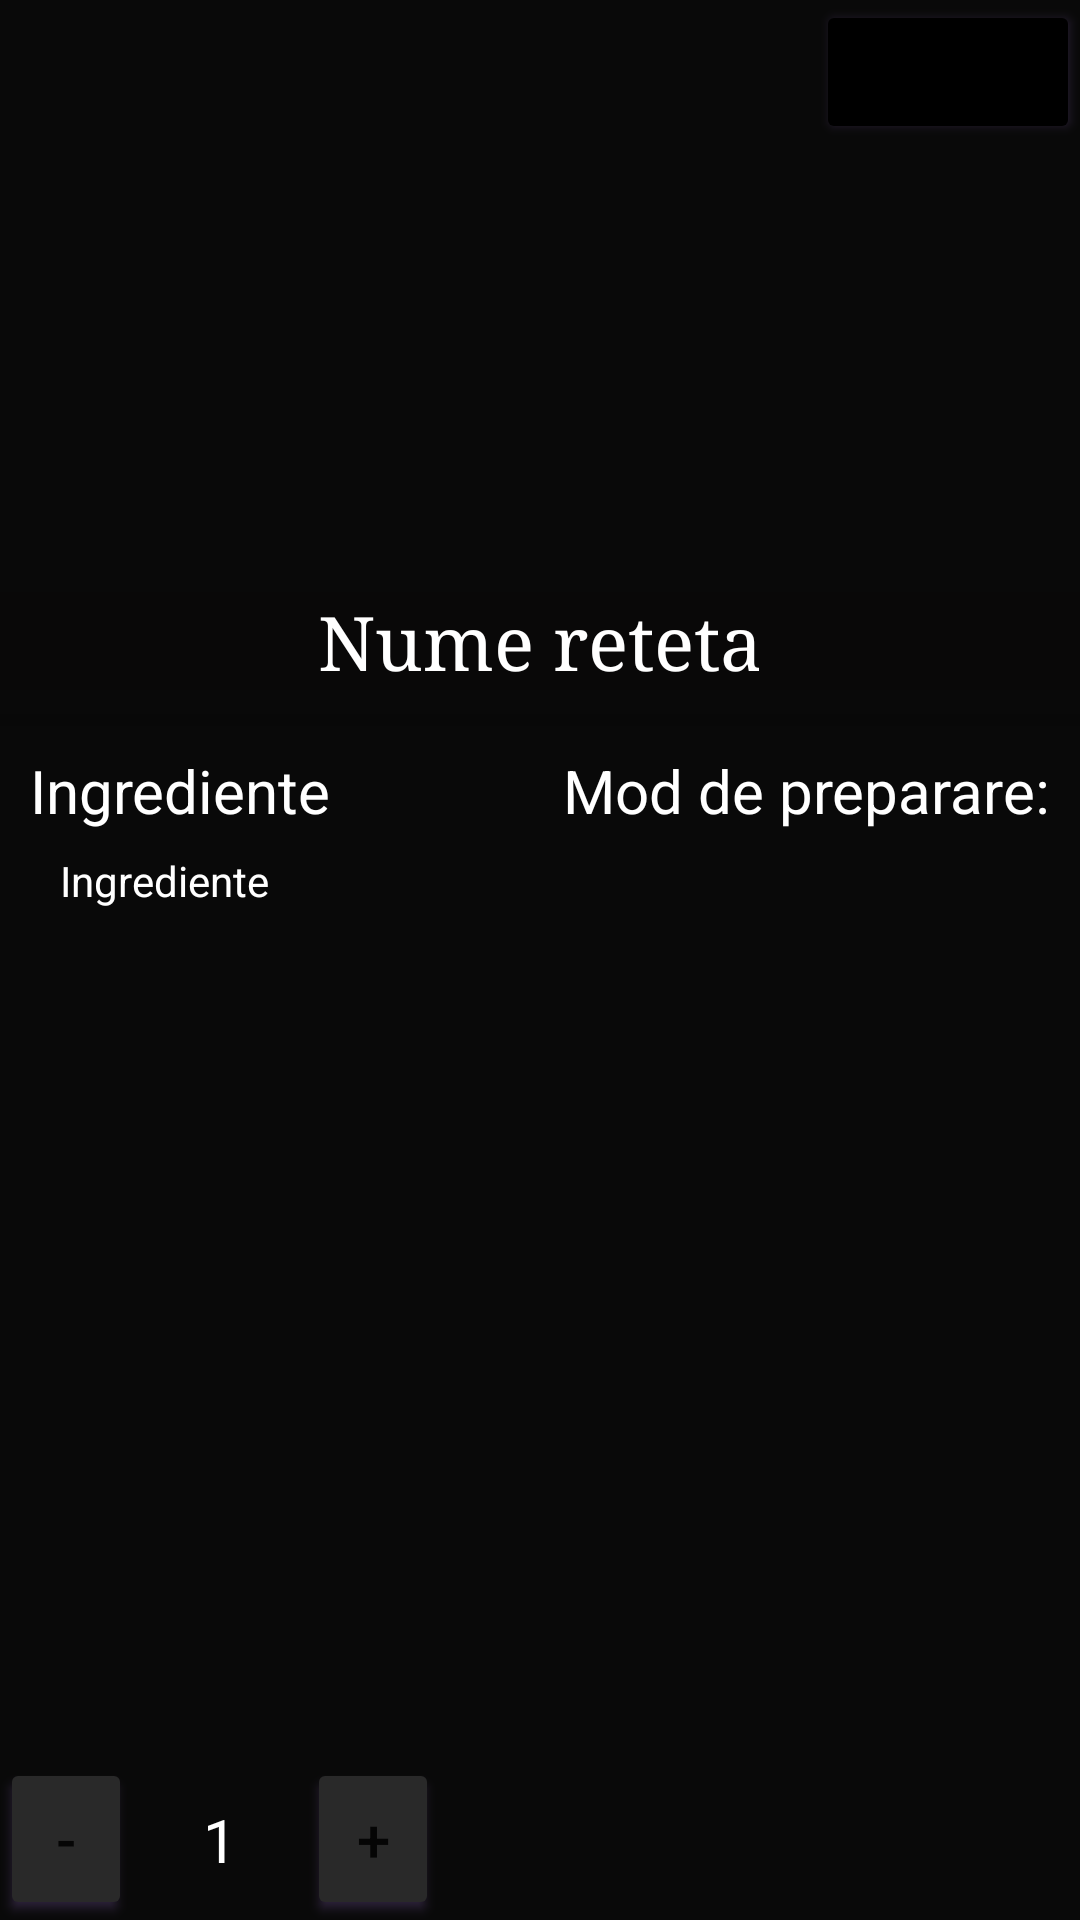

Reconstruct the res/layout file that produces this screen, plus the resources it refers to.
<!-- AndroidManifest.xml: application theme Theme.Licentaincercarea1 -->
<!-- res/layout/reteta.xml -->
<?xml version="1.0" encoding="utf-8"?>
<androidx.constraintlayout.widget.ConstraintLayout xmlns:android="http://schemas.android.com/apk/res/android"
    xmlns:app="http://schemas.android.com/apk/res-auto"
    xmlns:tools="http://schemas.android.com/tools"
    android:layout_width="match_parent"
    android:layout_height="match_parent"
    android:background="#0C0C0C"
    android:backgroundTint="#090909"
    tools:context="RetetaFragment">

    <ImageView
        android:id="@+id/imagine"
        android:layout_width="wrap_content"
        android:layout_height="250dp"
        android:src="@drawable/retete"
        app:layout_constraintStart_toStartOf="parent"
        app:layout_constraintEnd_toEndOf="parent"
        app:layout_constraintTop_toTopOf="parent" />

    <TextView
        android:id="@+id/titluing"
        android:layout_width="150dp"
        android:layout_height="wrap_content"
        android:textColor="@color/white"
        android:textSize="20sp"
        android:layout_marginStart="10dp"
        android:text="Ingrediente"
        android:gravity="left"
        app:layout_constraintTop_toBottomOf="@id/progressBar"
        app:layout_constraintStart_toStartOf="parent"/>

    <androidx.core.widget.NestedScrollView
        android:id="@+id/scrollingrediente"
        android:layout_width="wrap_content"
        android:layout_height="wrap_content"
        app:layout_constraintBottom_toTopOf="@id/portii"
        app:layout_constraintStart_toStartOf="parent"
        app:layout_constraintTop_toBottomOf="@id/titluing"
        app:layout_constraintVertical_bias="0.023">

        <TextView
            android:id="@+id/ingrediente"
            android:layout_width="150dp"
            android:layout_height="wrap_content"
            android:layout_marginLeft="20dp"
            android:gravity="left"
            android:text="Ingrediente"
            android:textColor="@color/white" />
    </androidx.core.widget.NestedScrollView>

    <TextView
        android:id="@+id/Nume"
        android:background="#AD090808"
        android:layout_width="match_parent"
        android:layout_height="wrap_content"
        android:fontFamily="serif"
        android:gravity="center"
        android:text="Nume reteta"
        android:textColor="@color/white"
        android:textSize="25sp"
        app:layout_constraintEnd_toEndOf="parent"
        app:layout_constraintStart_toStartOf="parent"
        app:layout_constraintBottom_toTopOf="@id/progressBar"
        />

    <ProgressBar
        android:id="@+id/progressBar"
        style="?android:attr/progressBarStyleHorizontal"
        android:layout_width="match_parent"
        android:layout_height="20dp"
        android:max="100"
        android:progress="0"
        app:layout_constraintStart_toStartOf="parent"
        app:layout_constraintEnd_toEndOf="parent"
        app:layout_constraintBottom_toBottomOf="@id/imagine"/>
    <TextView
        android:id="@+id/modprep"
        android:textSize="20sp"
        android:layout_marginEnd="10dp"
        android:layout_width="wrap_content"
        android:layout_height="wrap_content"
        android:textColor="@color/white"
        android:text="Mod de preparare:"
        android:gravity="center"
        app:layout_constraintTop_toBottomOf="@id/progressBar"
        app:layout_constraintEnd_toEndOf="parent"/>
    <androidx.core.widget.NestedScrollView
        android:id="@+id/scrollView"
        android:layout_marginEnd="20dp"
        android:layout_width="200dp"
        android:layout_height="wrap_content"
        app:layout_constraintTop_toBottomOf="@id/modprep"
        app:layout_constraintEnd_toEndOf="parent">

        <TextView
            android:layout_marginEnd="20dp"
            android:id="@+id/preparare"
            android:textColor="@color/white"
            android:gravity="right"
            android:layout_width="200dp"
            android:layout_height="wrap_content"/>

    </androidx.core.widget.NestedScrollView>

    <Button
        android:id="@+id/decrease"
        android:layout_width="44dp"
        android:layout_height="54dp"
        android:onClick="decreaseInteger"
        android:text="-"
        android:textSize="20sp"
        android:outlineSpotShadowColor="@color/purple_200"
        android:backgroundTint="#292929"
        app:layout_constraintBottom_toBottomOf="parent"
        app:layout_constraintStart_toStartOf="parent"
        tools:targetApi="p" />

    <TextView
        android:id="@+id/portii"
        android:layout_width="wrap_content"
        android:layout_height="wrap_content"
        android:text="1"
        android:textAlignment="center"
        android:textColor="@color/white"
        android:textSize="20sp"
        app:layout_constraintBottom_toBottomOf="parent"
        app:layout_constraintTop_toTopOf="@id/increase"
        app:layout_constraintEnd_toStartOf="@id/increase"
        app:layout_constraintStart_toEndOf="@id/decrease" />

    <Button
        android:id="@+id/increase"
        android:layout_width="44dp"
        android:layout_height="54dp"
        app:layout_constraintBottom_toBottomOf="parent"
        app:layout_constraintStart_toEndOf="@id/portii"
        app:layout_constraintEnd_toEndOf="@id/scrollingrediente"
        android:onClick="increaseInteger"
        android:outlineSpotShadowColor="@color/purple_200"
        android:backgroundTint="#292929"
        android:text="+"
        android:textSize="20sp"
        tools:targetApi="p" />

    <Button
        android:id="@+id/export"
        android:layout_width="wrap_content"
        android:layout_height="wrap_content"
        android:text="Share"
        android:outlineSpotShadowColor="@color/purple_200"
        android:backgroundTint="@color/black"
        app:layout_constraintEnd_toEndOf="parent"
        app:layout_constraintTop_toTopOf="parent"
        tools:targetApi="p" />

</androidx.constraintlayout.widget.ConstraintLayout>
<!-- resources referenced by this layout -->
<resources>
  <color name="black">#FF000000</color>
  <color name="purple_200">#FFBB86FC</color>
  <color name="white">#FFFFFFFF</color>
  <style name="Theme.Licentaincercarea1" parent="Theme.MaterialComponents.DayNight.NoActionBar">
  
          <item name="android:windowFullscreen">true</item>
          <item name="android:windowContentOverlay">@null</item>
          <item name="android:layoutDirection">ltr</item>
          <item name="android:windowTranslucentStatus">true</item>
      </style>
</resources>
